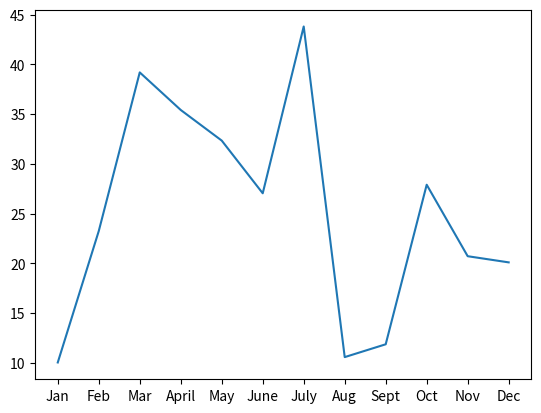

The matplotlib source for this figure:
%matplotlib inline

# Import dependencies.

import matplotlib.pyplot as plt

# Set the x-axis to a list of strings for each month.
x_axis = ["Jan", "Feb", "Mar", "April", "May", "June", "July", "Aug", "Sept", "Oct", "Nov", "Dec"]

# Set the y-axis to a list of floats as the total fare in US dollars accumulated for each month.
y_axis = [10.02, 23.24, 39.20, 35.42, 32.34, 27.04, 43.82, 10.56, 11.85, 27.90, 20.71, 20.09]

# Create the plot

plt.plot(x_axis, y_axis)